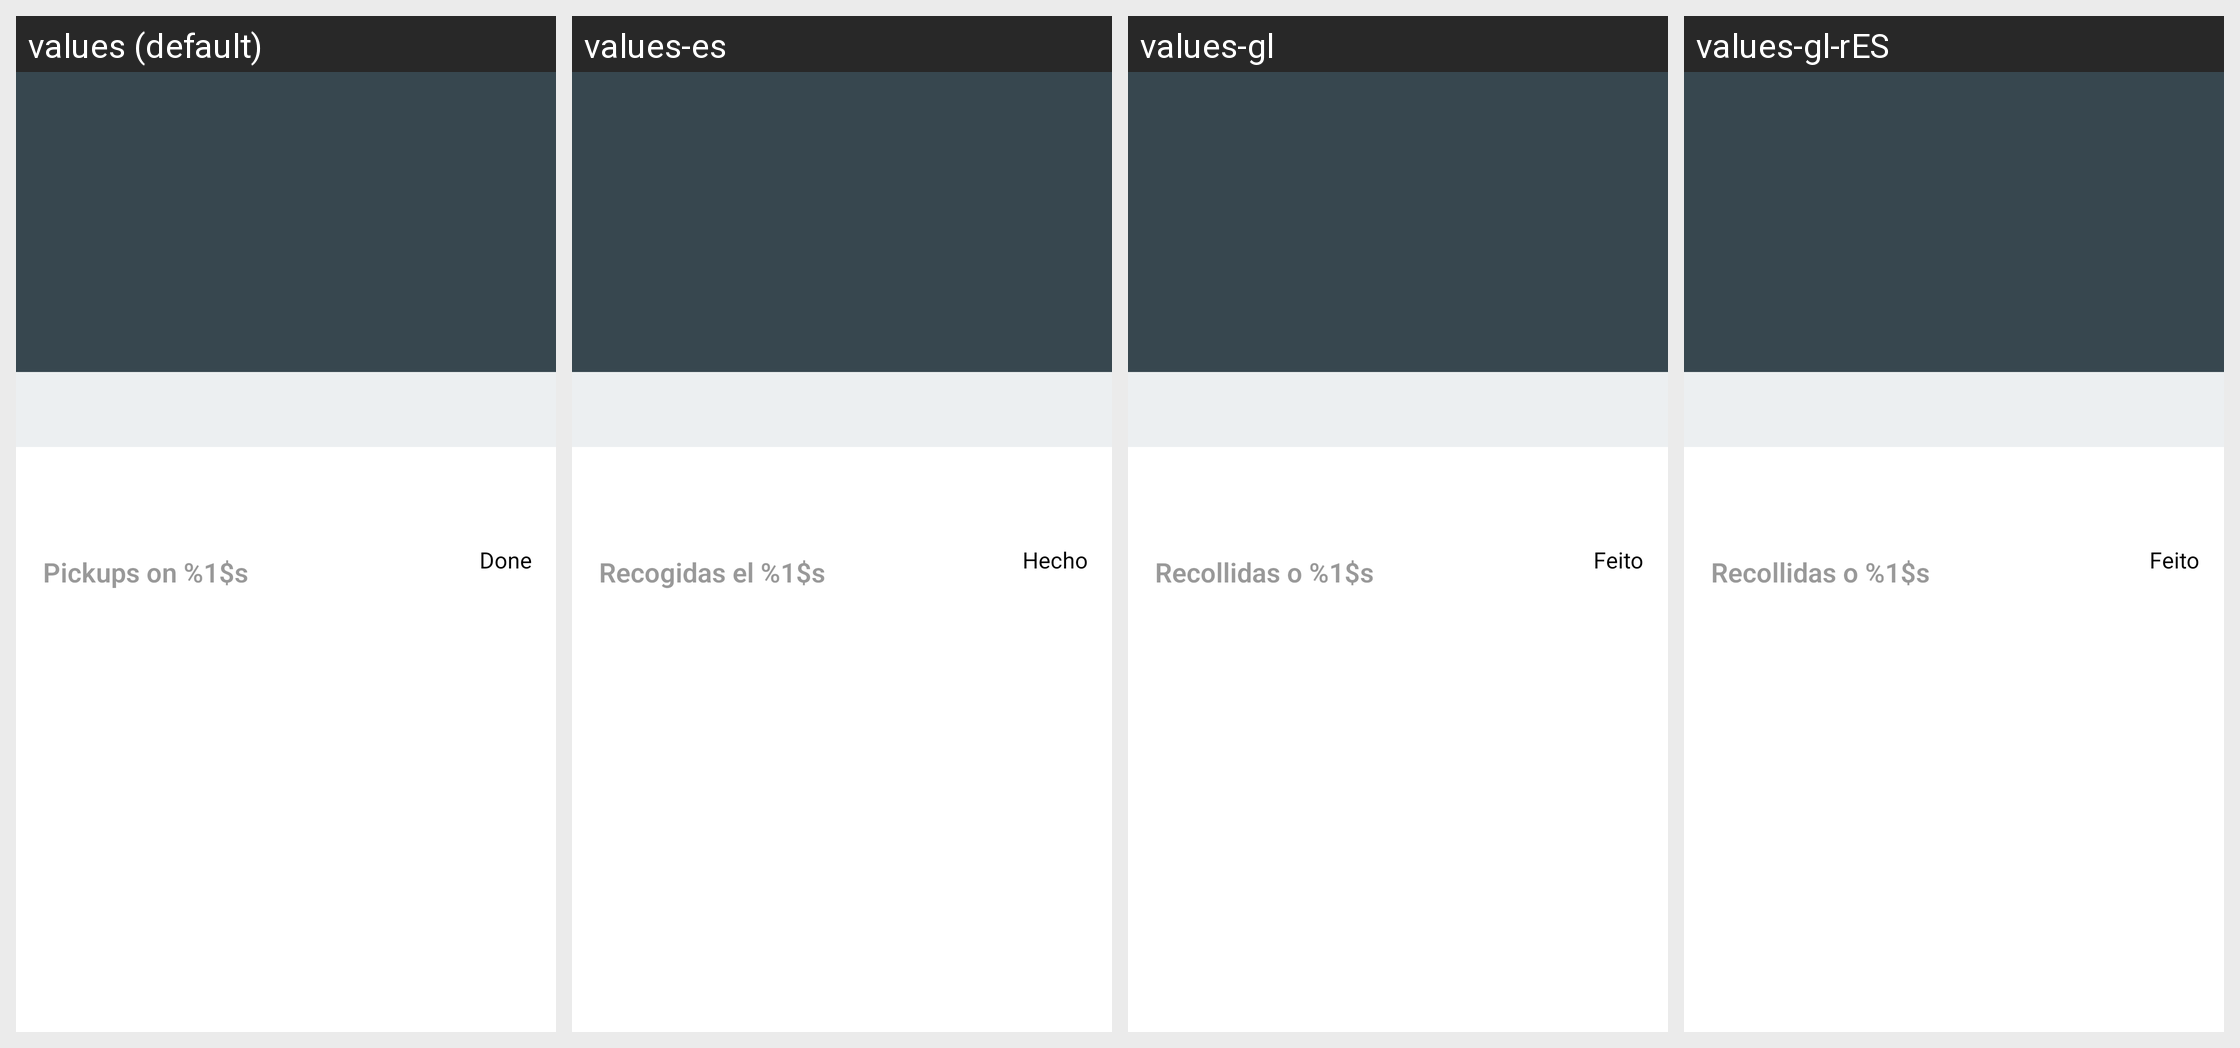

Locale-by-locale string values for the Android screen shown in this grid:
Android screen res/layout/activity_calendar.xml rendered under 4 locales, left to right: values (default), values-es, values-gl, values-gl-rES. Device: Nexus 5 (rendered at 1080×1920; each locale shown at half size, 540×960, under a caption strip naming it); theme AppTheme.
Strings drawn on this screen, with the default value and each locale's value (text and hints the layout hard-codes, and strings that could not be matched under every locale, appear in the picture but are not listed):

title_pickups_bottom_sheet
  values: Pickups on %1$s
  values-es: Recogidas el %1$s
  values-gl: Recollidas o %1$s
  values-gl-rES: Recollidas o %1$s  [from values-gl]

done
  values: Done
  values-es: Hecho
  values-gl: Feito
  values-gl-rES: Feito  [from values-gl]
